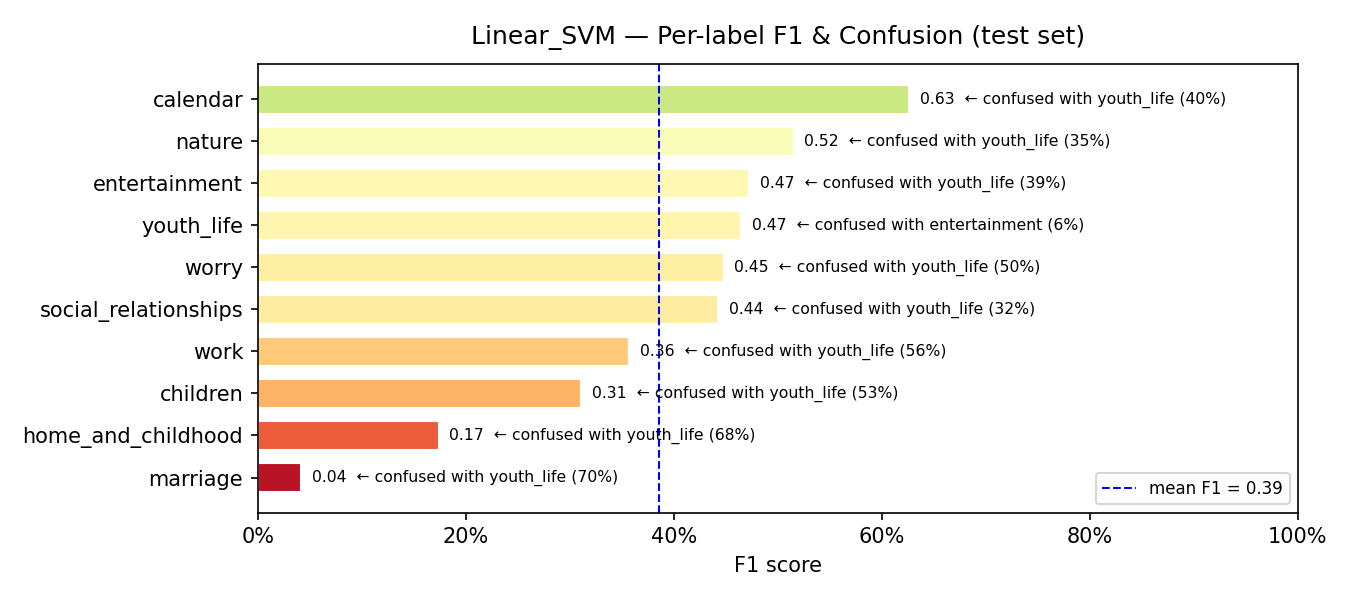

Source data for this figure (header and first rows):
model, label, support, precision, recall, f1, confusion_rate, top_confused_with, top_confused_pct
Linear_SVM, marriage, 47, 1.0, 0.0213, 0.0417, 0.9787, youth_life, 0.7021
Linear_SVM, home_and_childhood, 41, 0.8, 0.0976, 0.1739, 0.9024, youth_life, 0.6829
Linear_SVM, children, 36, 0.7778, 0.1944, 0.3111, 0.8056, youth_life, 0.5278
Linear_SVM, work, 79, 0.6061, 0.2532, 0.3571, 0.7468, youth_life, 0.557
Linear_SVM, social_relationships, 80, 0.5686, 0.3625, 0.4427, 0.6375, youth_life, 0.325
Linear_SVM, worry, 42, 0.8125, 0.3095, 0.4483, 0.6905, youth_life, 0.5
Linear_SVM, youth_life, 143, 0.3187, 0.8601, 0.465, 0.1399, entertainment, 0.0629
Linear_SVM, entertainment, 107, 0.4602, 0.486, 0.4727, 0.514, youth_life, 0.3925
Linear_SVM, nature, 75, 0.5965, 0.4533, 0.5152, 0.5467, youth_life, 0.3467
Linear_SVM, calendar, 60, 0.7949, 0.5167, 0.6263, 0.4833, youth_life, 0.4
